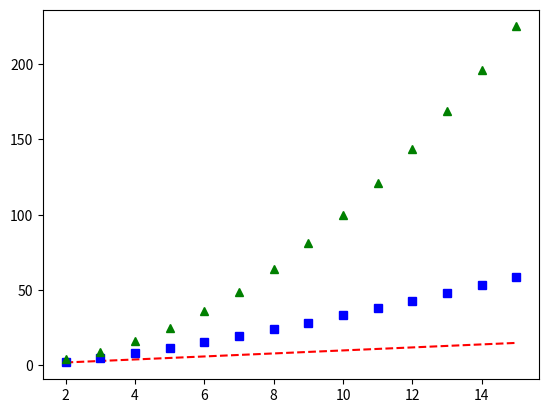

Here is the Python script that generated this plot:
import numpy as np
import matplotlib.pyplot as plt
from math import *

n = np.arange(2, 2 ** 4)

plt.plot(n, n, 'r--', n, n*np.log2(n), 'bs', n, n ** 2, 'g^')
plt.show()
